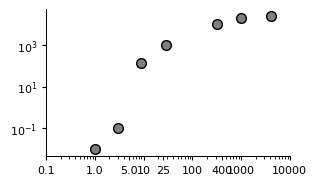
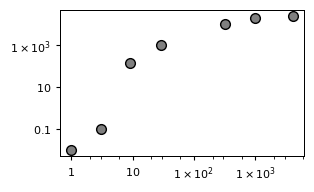
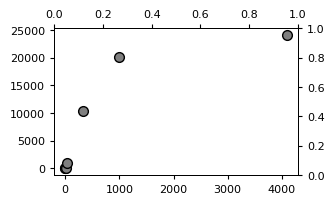

Reproduce these figures in Python, in order. (Note: this script raises an exception after producing the figures.)
# -*- coding: utf-8 -*-
"""
Created on Thu Jul 27 11:48:36 2017

@author: rmcgorty
"""
import matplotlib
import pylab
import numpy as np

axis_color = 'k'

# Set some defaults for plotting to get nice output for publication
matplotlib.rcParams['lines.linewidth'] = 0.5
matplotlib.rcParams['lines.antialiased'] = False
matplotlib.rcParams['patch.linewidth'] = 0.5
matplotlib.rcParams['patch.antialiased'] = False
matplotlib.rcParams['font.family'] = 'sans-serif'
# figure out how to change font to Myriad before submission
matplotlib.rcParams['legend.fontsize'] = 8#12
matplotlib.rcParams['legend.handlelength'] = 1.5
matplotlib.rcParams['font.sans-serif'] = ['DejaVu Sans']
matplotlib.rcParams['font.size'] = 8#12#7
matplotlib.rcParams['axes.titlesize'] = 8#12 #7
matplotlib.rcParams['axes.labelsize'] = 8#12 #7
matplotlib.rcParams['axes.linewidth'] = 0.5
matplotlib.rcParams['xtick.labelsize'] = 8#10
matplotlib.rcParams['xtick.major.size'] = 3
matplotlib.rcParams['ytick.major.size'] = 3
matplotlib.rcParams['ytick.labelsize'] = 8#10
# with this parameter off, fonts will be editable in inkscape
matplotlib.rcParams['svg.fonttype'] = 'none'
matplotlib.rcParams['pdf.compression'] = 0
matplotlib.rcParams['pdf.fonttype'] = 42		# embed truetype fonts
matplotlib.rcParams['axes.edgecolor'] = axis_color
matplotlib.rcParams['figure.facecolor'] = 'w'
matplotlib.rcParams['xtick.color'] = axis_color
matplotlib.rcParams['ytick.color'] = axis_color

matplotlib.rcParams['figure.subplot.bottom'] = 0.15
matplotlib.rcParams['figure.subplot.left'] = 0.15

matplotlib.rcParams['savefig.dpi'] = 300
matplotlib.rcParams['mathtext.default'] = 'regular'

gray10 = '#191919'
gray20 = '#333333'
gray30 = '#4C4C4C'
gray40 = '#666666'
gray50 = '#7F7F7F'
warm_red = '#E64F2C'
blue_214 = '#7BAFDE' # Pantone DS 214-5
blue_645 = '#739ABC'    # Pantone 645
blue_653 = '#21578A'    # Pantone 653
green_556 = '#70A489'   # Pantone 556
violet = '#4B08A1'      # Pantone violet
reflex_blue = '#002395' # Pantone reflex blue
green_330 = '#005751'   # Pantone 330
yellow_117 = '#C79900'  # Pantone 116

golden_ratio = 1.618

def ticks_format(value, index):
    """
    get the value and returns the value as:
       integer: [0,99]
       1 digit float: [0.1, 0.99]
       n*10^m: otherwise
    To have all the number of the same size they are all returned as latex strings
    """
    exp = np.floor(np.log10(value))
    base = value/10**exp
    if exp == 0 or exp == 1:   
        return '${0:d}$'.format(int(value))
    if exp == -1:
        return '${0:.1f}$'.format(value)
    else:
        return '${0:d}\\times10^{{{1:d}}}$'.format(int(base), int(exp))

one_column = 3.25 #units of inches
two_columns = 5.75

marker_size = 7
marker_edge_width = 1

test_data_x = np.array([1,3,9,29,321,991,4092])
test_data_y = np.array([0.01, 0.1, 135, 1000, 10400, 20151, 24111])
test_data_yerr = test_data_y*0.1

fig, ax = pylab.subplots(figsize=(one_column, one_column/golden_ratio))
pylab.loglog(test_data_x, test_data_y, 'o', mfc=gray50, mec='k', ms=marker_size, mew=marker_edge_width) #mfc = marker face color; mec=marker edge color
xtick_positions, xtick_labels = pylab.xticks()
new_xtick_positions = np.array([0.1, 1, 5, 10, 25, 100, 400, 1000, 10000])
new_xtick_labels = ['0.1', '1.0', '5.0', '10', '25', '100', '400', '1000', '10000']
#ax.set_xticks()
pylab.xticks(new_xtick_positions, new_xtick_labels)

#These two lines remove top axis lines and tick marks
ax.spines['top'].set_visible(False)
ax.get_xaxis().tick_bottom()

#These two lines remove right axis lines and tick marks
ax.spines['right'].set_visible(False)
ax.get_yaxis().tick_left()

pylab.savefig("testing.svg", bbox_inches='tight')

'''''''''''''''''''''''
'''''''''''''''''''''''

fig, ax = pylab.subplots(figsize=(one_column, one_column/golden_ratio))
pylab.loglog(test_data_x, test_data_y, 'o', mfc=gray50, mec='k', ms=marker_size, mew=marker_edge_width) #mfc = marker face color; mec=marker edge color
sub_ticks_per_decade = [1.0, 2.0, 3.0, 6.0]
for axis in [ax.xaxis, ax.yaxis]:
        axis.set_minor_locator(matplotlib.ticker.LogLocator(subs=sub_ticks_per_decade))
        #axis.set_minor_formatter(matplotlib.ticker.FuncFormatter(ticks_format))
        axis.set_major_formatter(matplotlib.ticker.FuncFormatter(ticks_format))

'''''''''''''''''''''''
'''''''''''''''''''''''

fig, ax = pylab.subplots(figsize=(one_column, one_column/golden_ratio))
ax2_y = ax.twiny()
ax2_x = ax.twinx()
ax.plot(test_data_x, test_data_y, 'o', mfc=gray50, mec='k', ms=marker_size, mew=marker_edge_width) #mfc = marker face color; mec=marker edge color
ax.errorbar(test_data_x, test_data_y, yerr = test_data_yerr, fmt=None, ecolor='k', elinewidth=3, capthick=3, capsize=3)
ax2_y.plot(test_data_x, -0.2*test_data_y, 's', mfc=warm_red, ms=marker_size, mew=marker_edge_width)
